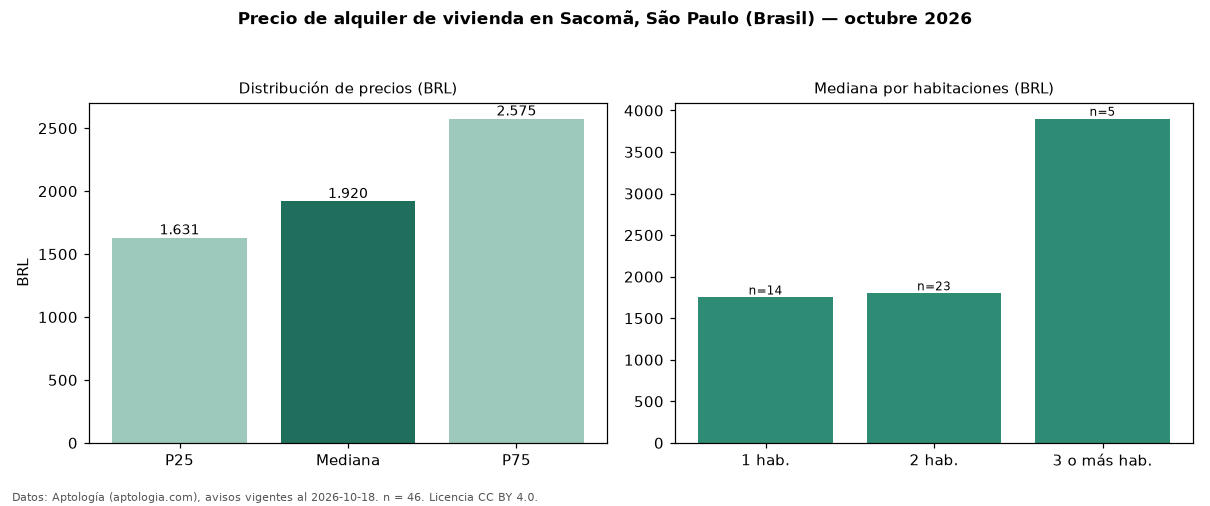

The file beside this chart, header and first rows:
seccion, metrica, valor, moneda, n
precio, p25, 1631, BRL, 46
precio, mediana, 1920, BRL, 46
precio, p75, 2575, BRL, 46
precio, minimo, 1150, BRL, 46
precio, maximo, 8625, BRL, 46
m2, mediana_precio_m2, 45.84, BRL, 46
m2, area_mediana_m2, 46.5, m2, 46
admin, mediana_admin_mes, 474.0, BRL, 39
banos, mediana_banos, 1.0, , 
parqueadero, pct_con_parqueadero, 64.9, %, 37
habitaciones, 1, 1750, BRL, 14
habitaciones, 2, 1800, BRL, 23
habitaciones, 3+, 3900, BRL, 5
fuente, fecha_datos, 2026-10-18, , 
fuente, atribucion, https://www.aptologia.com/br/aluguel/sao…, , 
fuente, licencia, CC BY 4.0, , 
